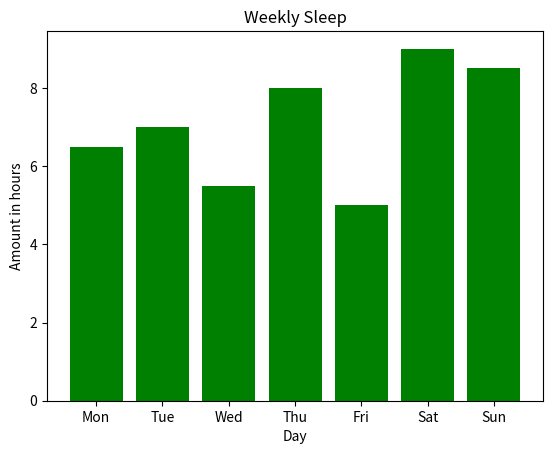

Source code (Python):
import matplotlib.pyplot as plt
import pandas as pd

# 1. Raw Dataset
data = {
    "Day": ["Mon", "Tue", "Wed", "Thu", "Fri", "Sat", "Sun"],
    "Cups_Coffee": [3, 2, 4, 1, 5, 2, 1],
    "Hours_Sleep": [6.5, 7.0, 5.5, 8.0, 5.0, 9.0, 8.5],
}
df = pd.DataFrame(data)

# TODO 1: Add a "Caffeine_mg" column (assuming 95mg per cup)

df["Caffeine_mg"] = 95 * df["Cups_Coffee"]

# TODO 2: Create a bar chart of Day vs Hours_Sleep using plt.bar()

plt.bar(df["Day"], df["Hours_Sleep"], label="Hours sleep per day", color="green")
#plt.bar(df["Day"], df["Caffeine_mg"], label="Caffeine consumed per day", color="blue")

#res = plt.grouped_bar(data, group_spacing=1)
#for container in res.bar_data:
    #plt.bar_label(container, padding=3)

# TODO 3: Add title ("Weekly Sleep"), labels, and call plt.show()
plt.title("Weekly Sleep")
plt.xlabel("Day")
plt.ylabel("Amount in hours")
plt.show()
